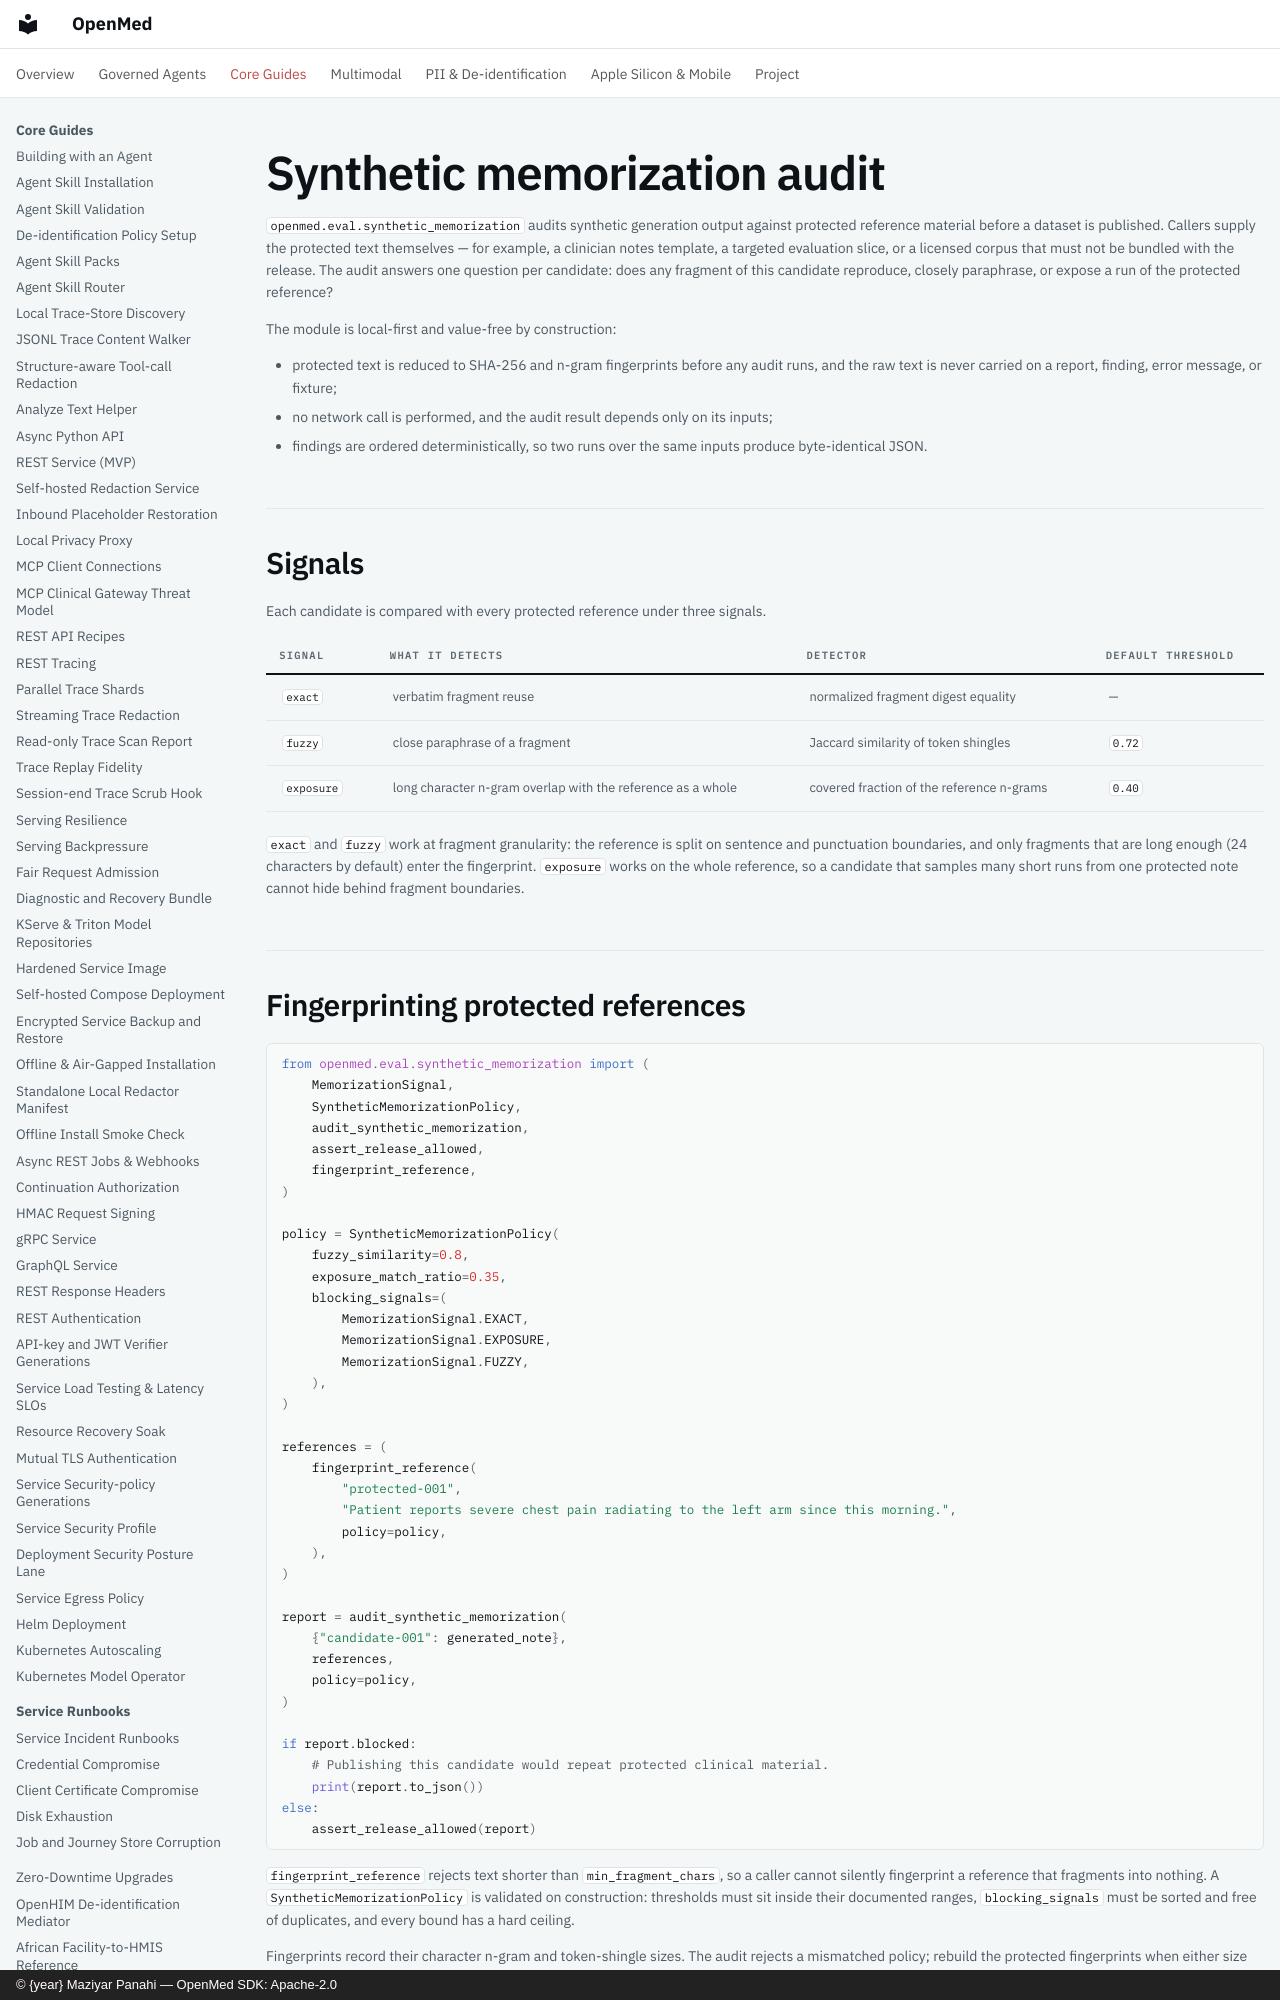

repository: maziyarpanahi/openmed · page: evaluation/synthetic-memorization/index.html · generator: mkdocs · copyright: © {year} Maziyar Panahi — OpenMed SDK: Apache-2.0

# Synthetic memorization audit

`openmed.eval.synthetic_memorization` audits synthetic generation output against
protected reference material before a dataset is published. Callers supply the
protected text themselves — for example, a clinician notes template, a targeted
evaluation slice, or a licensed corpus that must not be bundled with the
release. The audit answers one question per candidate: does any fragment of this
candidate reproduce, closely paraphrase, or expose a run of the protected
reference?

The module is local-first and value-free by construction:

- protected text is reduced to SHA-256 and n-gram fingerprints before any audit
  runs, and the raw text is never carried on a report, finding, error message,
  or fixture;
- no network call is performed, and the audit result depends only on its inputs;
- findings are ordered deterministically, so two runs over the same inputs
  produce byte-identical JSON.
